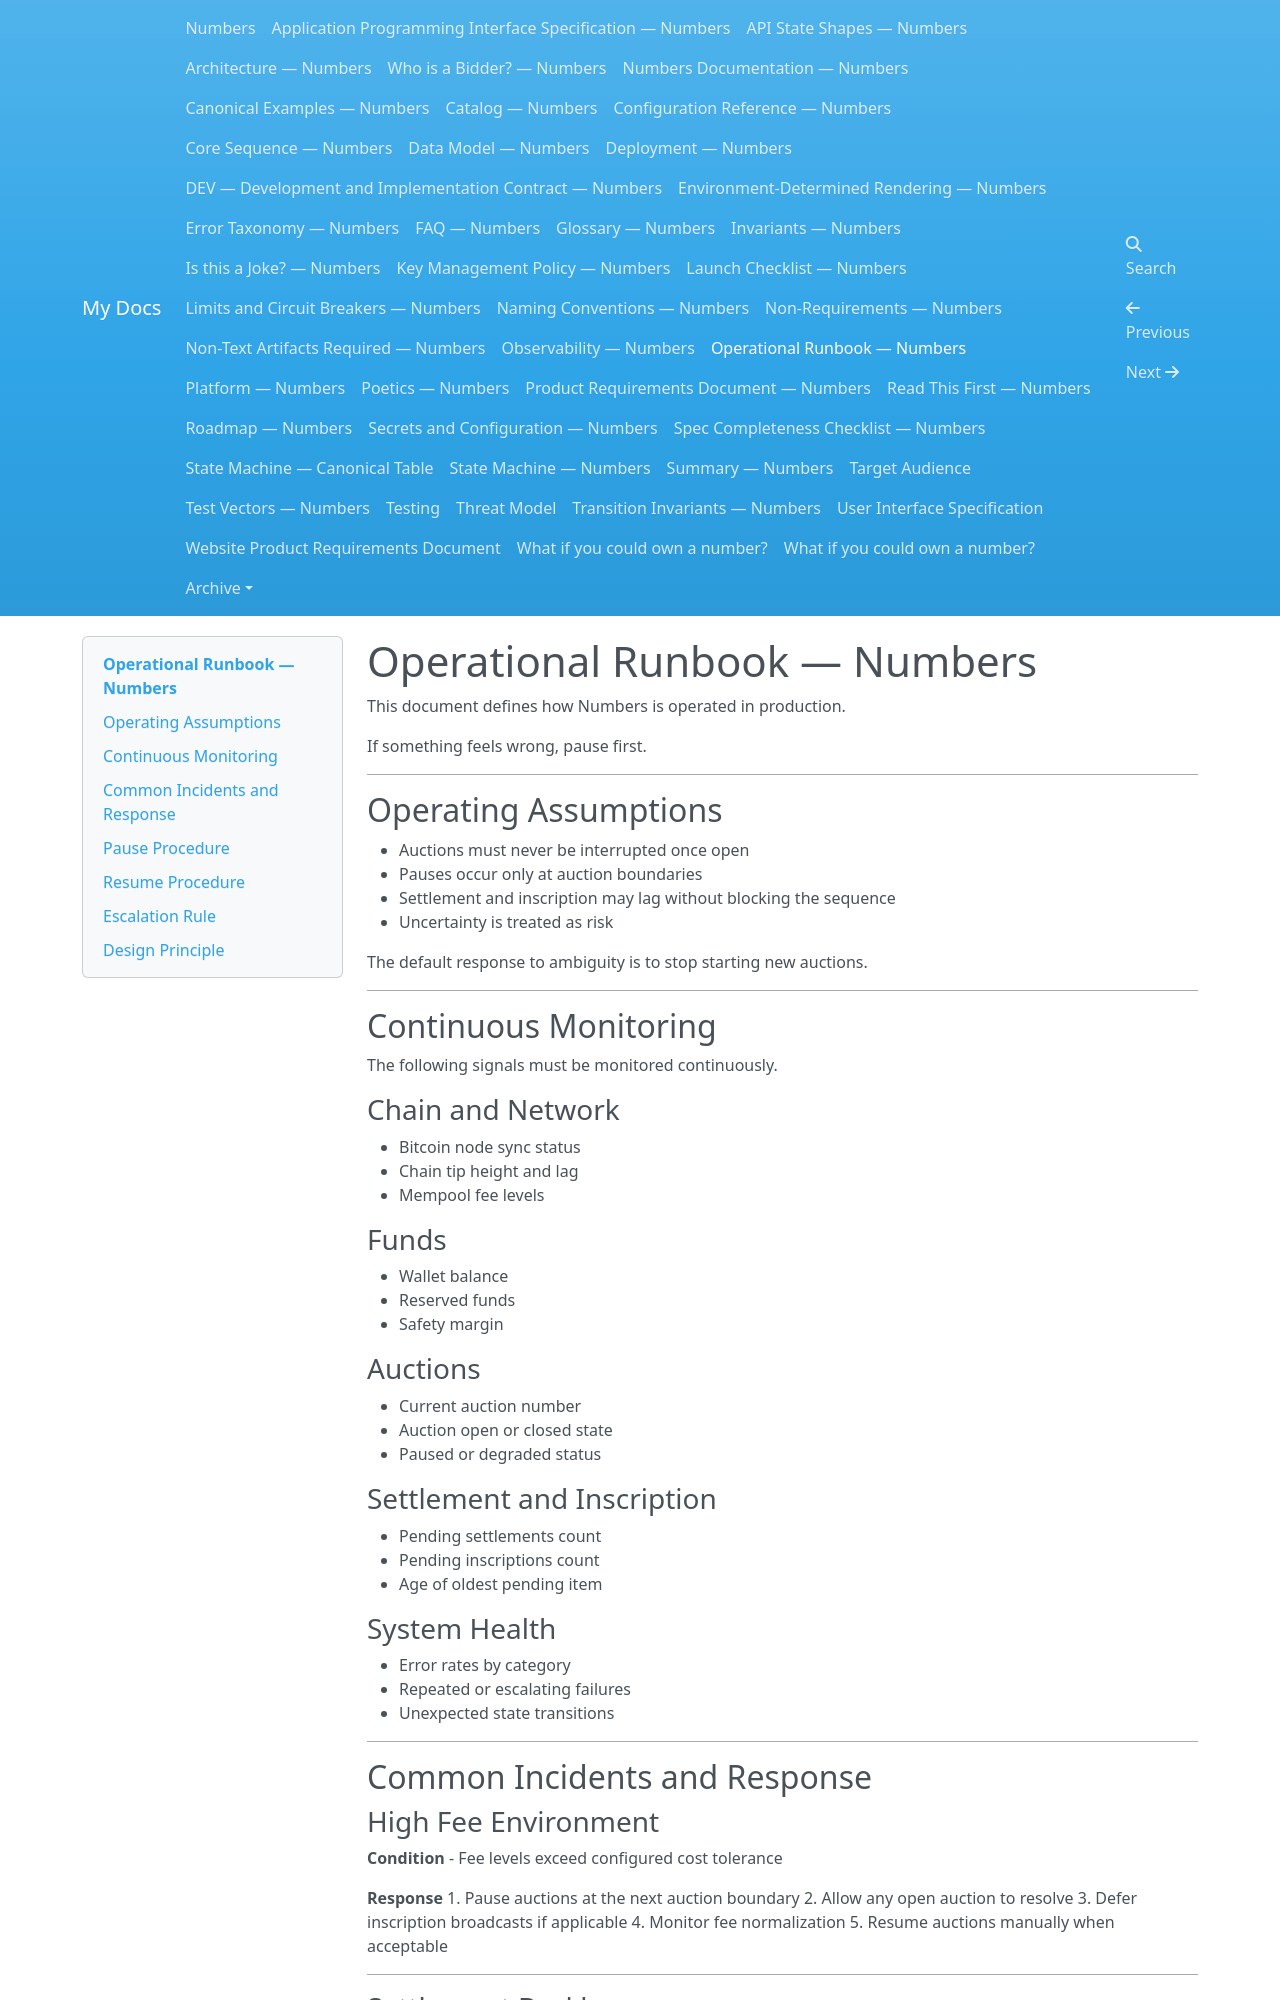

repository: dannygoldfield/numbers-docs · page: OPERATIONAL-RUNBOOK/index.html · generator: mkdocs

# Operational Runbook — Numbers

This document defines how Numbers is operated in production.

If something feels wrong, pause first.

---

## Operating Assumptions

- Auctions must never be interrupted once open
- Pauses occur only at auction boundaries
- Settlement and inscription may lag without blocking the sequence
- Uncertainty is treated as risk

The default response to ambiguity is to stop starting new auctions.

---

## Continuous Monitoring

The following signals must be monitored continuously.

### Chain and Network

- Bitcoin node sync status
- Chain tip height and lag
- Mempool fee levels

### Funds

- Wallet balance
- Reserved funds
- Safety margin

### Auctions

- Current auction number
- Auction open or closed state
- Paused or degraded status

### Settlement and Inscription

- Pending settlements count
- Pending inscriptions count
- Age of oldest pending item

### System Health

- Error rates by category
- Repeated or escalating failures
- Unexpected state transitions

---

## Common Incidents and Response

### High Fee Environment

**Condition**
- Fee levels exceed configured cost tolerance

**Response**
1. Pause auctions at the next auction boundary
2. Allow any open auction to resolve
3. Defer inscription broadcasts if applicable
4. Monitor fee normalization
5. Resume auctions manually when acceptable

---

### Settlement Backlog

**Condition**
- Pending settlements exceed safe operating bounds

**Response**
1. Pause auctions at the next auction boundary
2. Allow backlog to clear or finalize naturally
3. Verify wallet balance and inscription capacity
4. Resume auctions manually when stable

---
